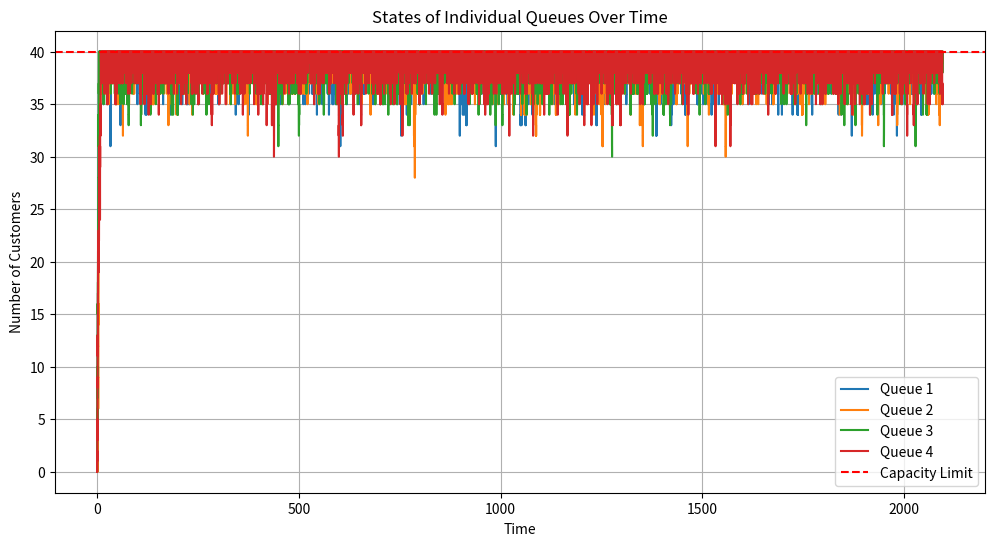
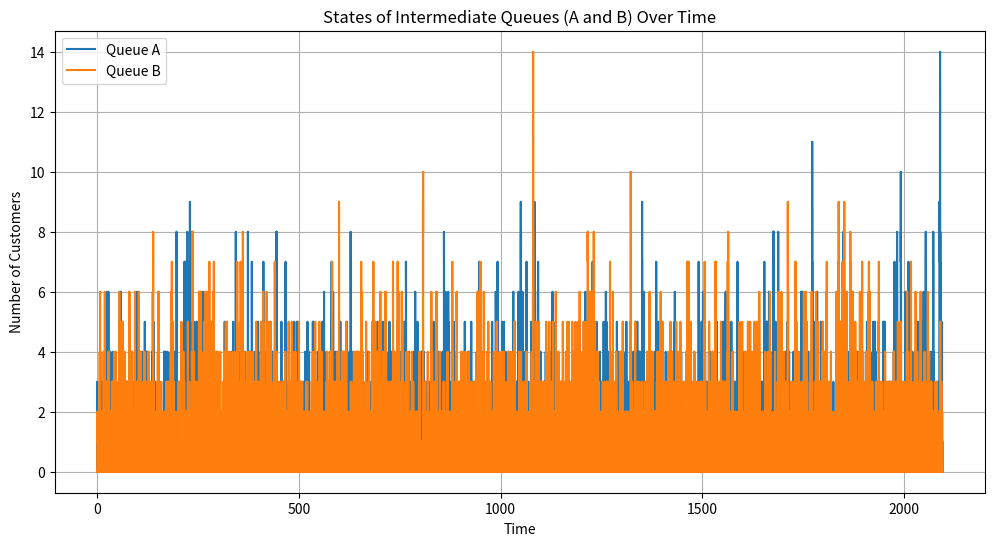
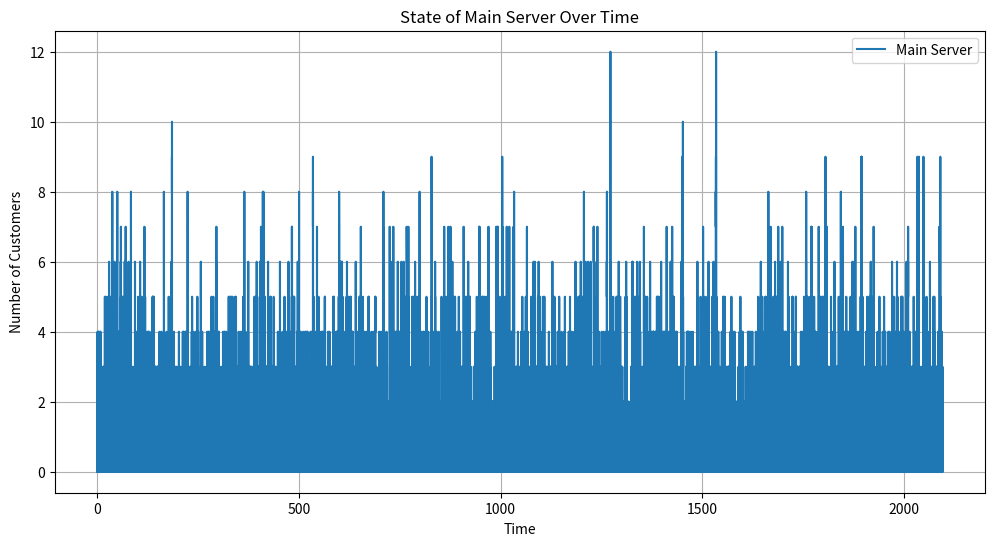

Python code for these plots, in order:
import numpy as np
import matplotlib.pyplot as plt
import random

# Parameters
mu_rate = 10
lambda_rate = 1.2 * mu_rate
capacity = 40
return_probability = 0.5
total_jobs = 100000

queues = [{"state": 0, "counter_denials": 0, "times": [0], "states": [0]} for _ in range(4)]
queue_a = {"state": 0, "times": [0], "states": [0]}
queue_b = {"state": 0, "times": [0], "states": [0]}
main_server = {"state": 0, "times": [0], "states": [0]}

time = 0
processed_jobs = 0

# Simulation
while processed_jobs < total_jobs:

    arrival_times = [np.random.exponential(1 / lambda_rate) for _ in range(4)]
    service_times = [np.random.exponential(1 / mu_rate) if q["state"] > 0 else float('inf') for q in queues]

    service_time_a = np.random.exponential(1 / (2 * mu_rate)) if queue_a["state"] > 0 else float('inf')
    service_time_b = np.random.exponential(1 / (2 * mu_rate)) if queue_b["state"] > 0 else float('inf')

    service_time_main = np.random.exponential(1 / (4 * mu_rate)) if main_server["state"] > 0 else float('inf')

    # Determine next event and its time
    next_event_time = min(arrival_times + service_times + [service_time_a, service_time_b, service_time_main])
    time += next_event_time


    if next_event_time in arrival_times:
        queue_idx = arrival_times.index(next_event_time)
        processed_jobs += 1
        if queues[queue_idx]["state"] < capacity:
            queues[queue_idx]["state"] += 1
        else:
            queues[queue_idx]["counter_denials"] += 1
        queues[queue_idx]["times"].append(time)
        queues[queue_idx]["states"].append(queues[queue_idx]["state"])

    elif next_event_time in service_times:
        queue_idx = service_times.index(next_event_time)
        queues[queue_idx]["state"] -= 1
        if random.random() < return_probability:
            if queues[queue_idx]["state"] < capacity:
                queues[queue_idx]["state"] += 1
        else:
            if queue_idx < 2:
                queue_a["state"] += 1
            else:
                queue_b["state"] += 1
        queues[queue_idx]["times"].append(time)
        queues[queue_idx]["states"].append(queues[queue_idx]["state"])

    elif next_event_time == service_time_a:
        queue_a["state"] -= 1
        main_server["state"] += 1
        queue_a["times"].append(time)
        queue_a["states"].append(queue_a["state"])

    elif next_event_time == service_time_b:
        queue_b["state"] -= 1
        main_server["state"] += 1
        queue_b["times"].append(time)
        queue_b["states"].append(queue_b["state"])

    elif next_event_time == service_time_main:
        main_server["state"] -= 1
        main_server["times"].append(time)
        main_server["states"].append(main_server["state"])


start_index = int(0.05 * len(queues[0]["states"]))
for i, q in enumerate(queues):
    denials_rate = q["counter_denials"] / total_jobs
    mean_state = np.mean(q["states"][start_index:])
    print(f"Queue {i + 1}: Denial rate = {denials_rate:.4f}, Average state = {mean_state:.4f}")


start_index_a = int(0.05 * len(queue_a["states"]))
start_index_b = int(0.05 * len(queue_b["states"]))
start_index_main = int(0.05 * len(main_server["states"]))

mean_state_a = np.mean(queue_a["states"][start_index_a:])
mean_state_b = np.mean(queue_b["states"][start_index_b:])
mean_state_main = np.mean(main_server["states"][start_index_main:])

print(f"Queue A: Average state = {mean_state_a:.4f}")
print(f"Queue B: Average state = {mean_state_b:.4f}")
print(f"Main Server: Average state = {mean_state_main:.4f}")


plt.figure(figsize=(12, 6))
for i, q in enumerate(queues):
    plt.step(q["times"], q["states"], where='post', label=f'Queue {i + 1}')
plt.axhline(y=capacity, color='r', linestyle='--', label='Capacity Limit')
plt.title('States of Individual Queues Over Time')
plt.xlabel('Time')
plt.ylabel('Number of Customers')
plt.legend()
plt.grid()
plt.show()

plt.figure(figsize=(12, 6))
plt.step(queue_a["times"], queue_a["states"], where='post', label='Queue A')
plt.step(queue_b["times"], queue_b["states"], where='post', label='Queue B')
plt.title('States of Intermediate Queues (A and B) Over Time')
plt.xlabel('Time')
plt.ylabel('Number of Customers')
plt.legend()
plt.grid()
plt.show()

plt.figure(figsize=(12, 6))
plt.step(main_server["times"], main_server["states"], where='post', label='Main Server')
plt.title('State of Main Server Over Time')
plt.xlabel('Time')
plt.ylabel('Number of Customers')
plt.legend()
plt.grid()
plt.show()
